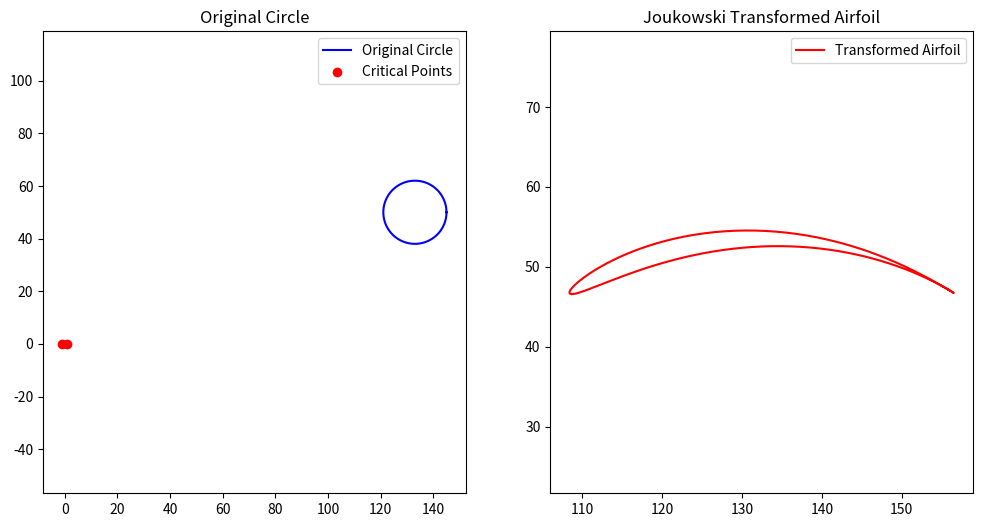

The matplotlib source for this figure:
import numpy as np
import matplotlib.pyplot as plt

nx, ny = 400, 100    # Domain size
cylinder_x = nx // 3    # Cylinder position x
cylinder_y = ny // 2    # Cylinder position y
cylinder_r = ny // 8    # Cylinder radius
a, b = 0.041, 0.272


def joukowski_transformc(z):
    return z + 1 / z


def gltc(z, center, radius):
    a = 0.041
    b = 0.272
    c = complex(center[0], center[1])
    d = complex(a, b)
    return (z - c) / radius + d


def igltc(z):
    a = 0.041
    b = 0.272
    c = complex(400 // 3, 100 // 2)
    d = complex(a, b)
    return (100 // 8 * (z - d)) + c


def glt(x, y):
    return ((x - cylinder_x) / cylinder_r) + a, ((y - cylinder_y) / cylinder_r) + b


def iglt(x, y):
    return cylinder_r * (x - a) + cylinder_x, cylinder_r * (y - b) + cylinder_y


def joukowski_transform(x, y):
    r = x**2 + y**2
    return x * (1 + 1 / r), y * (1 - 1 / r)


def airfoil_transform(c):
    x, y = c[0], c[1]
    t1 = glt(x, y)
    t2 = joukowski_transform(t1[0], t1[1])
    t3 = iglt(t2[0], t2[1])
    return t3[0], t3[1]


def plot_joukowski(center, radius, ax1, ax2):
    theta = np.linspace(0, 2 * np.pi, 500)
    circle = (center[0] + radius * np.cos(theta), center[1] + radius * np.sin(theta))
    center2 = (0.041, 0.272)
    circle2 = center2[0] + np.cos(theta) + 1j * (center2[1] + np.sin(theta))

    # Transform the circle
    # circle3 = glt(circle, center, radius)
    # transformed = joukowski_transform(circle)
    # transformed = iglt(transformed)
    # transformed = iglt(circle)
    # transformed = iglt(joukowski_transform(glt(circle, center, radius)))
    transformed = airfoil_transform(circle)
    # transformed1 = glt(circle, center, radius)
    # transformed2 = joukowski_transform(transformed1)
    # transformed3 = iglt(transformed2)

    # Plot the original circle
    ax1.clear()
    ax1.plot(circle[0], circle[1], 'b-', label="Original Circle")
    ax1.scatter([1, -1], [0, 0], color='r', label="Critical Points")
    ax1.set_title("Original Circle")
    ax1.axis("equal")
    ax1.legend()

    # Plot the transformed airfoil
    ax2.clear()
    ax2.plot(transformed[0], transformed[1], 'r-', label="Transformed Airfoil")
    ax2.set_title("Joukowski Transformed Airfoil")
    ax2.axis("equal")
    ax2.legend()


# Initial parameters
initial_center = (0.041, 0.272)
initial_radius = 1.0
initial_center = (400 // 3, 100 // 2)
initial_radius = 100 // 8
# initial_center = (0, 0)

# Create the figure and axes
fig, (ax1, ax2) = plt.subplots(1, 2, figsize=(12, 6))

# Plot initial setup
plot_joukowski(initial_center, initial_radius, ax1, ax2)

# Add sliders for interactive control
# ax_slider_x = plt.axes([0.2, 0.01, 0.65, 0.03], facecolor='lightgoldenrodyellow')
# ax_slider_y = plt.axes([0.2, 0.05, 0.65, 0.03], facecolor='lightgoldenrodyellow')

# slider_x = Slider(ax_slider_x, 'Center X', -2.0, 2.0, valinit=initial_center[0])
# slider_y = Slider(ax_slider_y, 'Center Y', -2.0, 2.0, valinit=initial_center[1])

plt.show()
